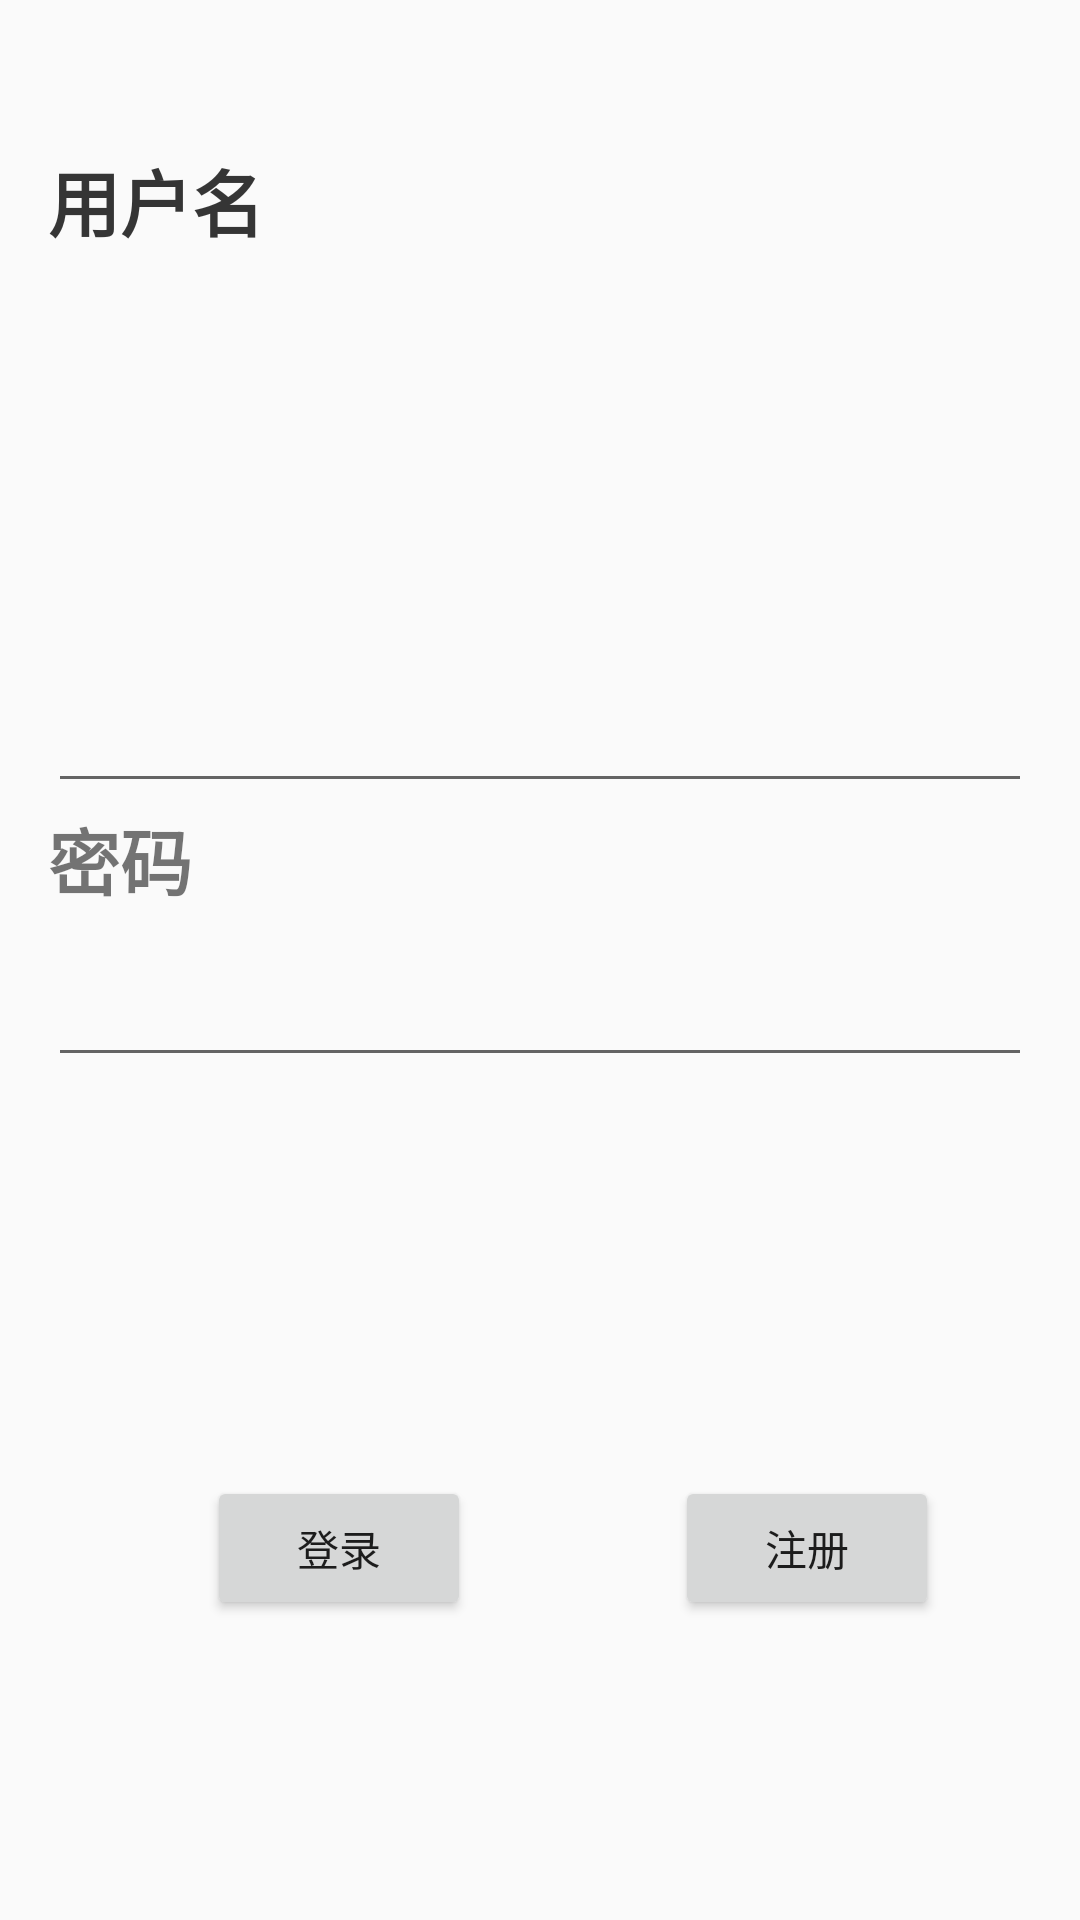

Reconstruct the res/layout file that produces this screen, plus the resources it refers to.
<!-- AndroidManifest.xml: application theme AppTheme -->
<!-- res/layout/activity_login.xml -->
<?xml version="1.0" encoding="utf-8"?>
<RelativeLayout xmlns:android="http://schemas.android.com/apk/res/android"
    xmlns:tools="http://schemas.android.com/tools"
    android:id="@+id/activity_login"
    android:layout_width="match_parent"
    android:layout_height="match_parent"
    android:orientation="vertical"
    android:paddingBottom="@dimen/activity_vertical_margin"
    android:paddingLeft="@dimen/activity_horizontal_margin"
    android:paddingRight="@dimen/activity_horizontal_margin"
    android:paddingTop="@dimen/activity_vertical_margin"
    tools:context="com.example.ice.test.ui.LoginActivity">


    <TextView
        android:layout_width="match_parent"
        android:layout_height="wrap_content"
        android:layout_alignParentLeft="true"
        android:layout_alignParentStart="true"
        android:layout_alignParentTop="true"
        android:layout_marginTop="33dp"
        android:fontFamily="serif-monospace"
        android:text="用户名"
        android:textSize="24sp"
        android:textStyle="normal|bold" />

    <EditText
        android:id="@+id/login_et_password"
        android:layout_width="match_parent"
        android:layout_height="wrap_content"
        android:layout_above="@+id/login_bt_login"
        android:layout_alignParentLeft="true"
        android:layout_alignParentStart="true"
        android:layout_marginBottom="133dp"
        android:inputType="textPassword" />

    <EditText
        android:id="@+id/login_et_username"
        android:layout_width="match_parent"
        android:layout_height="wrap_content"
        android:layout_above="@+id/login_et_password"
        android:layout_alignParentLeft="true"
        android:layout_alignParentStart="true"
        android:layout_marginBottom="50dp" />

    <TextView
        android:layout_width="match_parent"
        android:layout_height="wrap_content"
        android:layout_above="@+id/login_et_password"
        android:layout_alignParentLeft="true"
        android:layout_alignParentStart="true"
        android:layout_marginBottom="14dp"
        android:fontFamily="serif-monospace"
        android:text="密码"
        android:textSize="24sp"
        android:textStyle="normal|bold" />

    <TextView
        android:id="@+id/textView3"
        android:layout_width="match_parent"
        android:layout_height="wrap_content"
        android:layout_alignParentLeft="true"
        android:layout_alignParentStart="true"
        android:layout_alignParentTop="true"
        android:layout_marginTop="33dp"
        android:fontFamily="serif-monospace"
        android:text="用户名"
        android:textSize="24sp"
        android:textStyle="normal|bold" />

    <Button
        android:id="@+id/login_bt_zhuce"
        android:layout_width="wrap_content"
        android:layout_height="wrap_content"
        android:layout_alignParentBottom="true"
        android:layout_marginBottom="84dp"
        android:layout_marginLeft="68dp"
        android:layout_marginStart="68dp"
        android:layout_toEndOf="@+id/login_bt_login"
        android:layout_toRightOf="@+id/login_bt_login"
        android:text="@string/zhuce" />

    <Button
        android:id="@+id/login_bt_login"
        android:layout_width="wrap_content"
        android:layout_height="wrap_content"
        android:layout_alignBaseline="@+id/login_bt_zhuce"
        android:layout_alignBottom="@+id/login_bt_zhuce"
        android:layout_alignParentLeft="true"
        android:layout_alignParentStart="true"
        android:layout_marginLeft="53dp"
        android:layout_marginStart="53dp"
        android:onClick="loginButtonClick"
        android:text="@string/login" />
</RelativeLayout>
<!-- resources referenced by this layout -->
<resources>
  <dimen name="activity_horizontal_margin">16dp</dimen>
  <dimen name="activity_vertical_margin">16dp</dimen>
  <string name="login">登录</string>
  <string name="zhuce">注册</string>
  <style name="AppTheme" parent="Theme.AppCompat.Light.DarkActionBar">
          
          <item name="colorPrimary">@color/colorPrimary</item>
          <item name="colorPrimaryDark">@color/colorPrimaryDark</item>
          <item name="colorAccent">@color/colorAccent</item>
      </style>
  <color name="colorPrimary">#3F51B5</color>
  <color name="colorPrimaryDark">#303F9F</color>
  <color name="colorAccent">#FF4081</color>
</resources>
